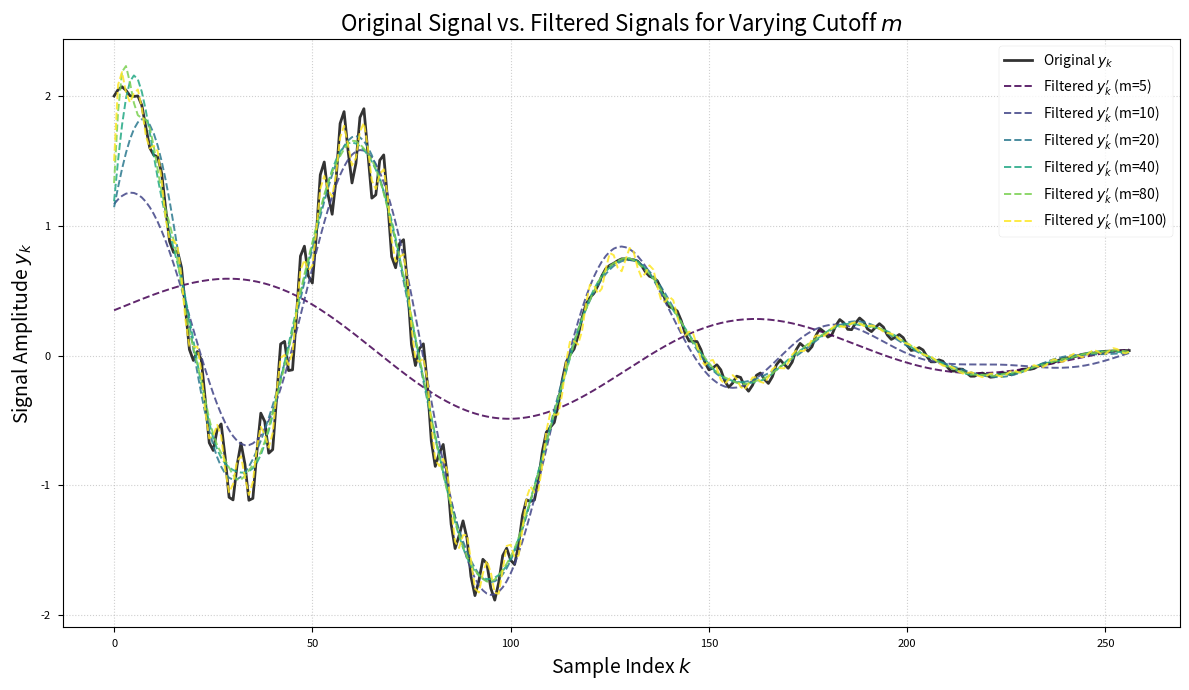
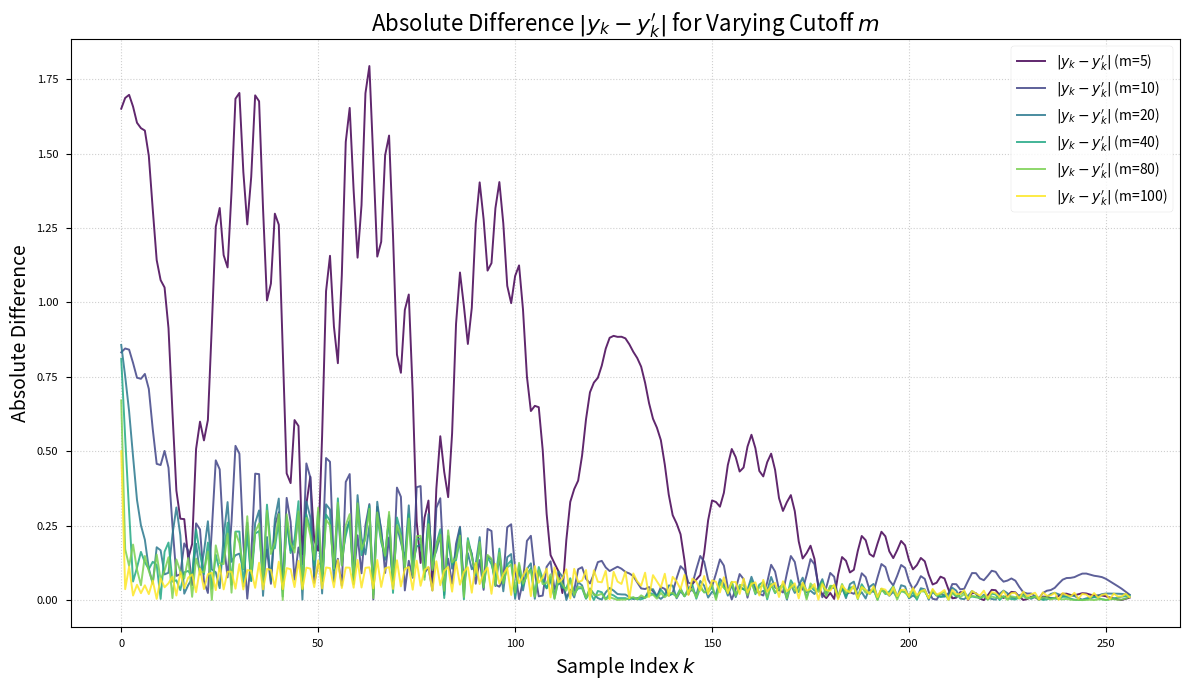
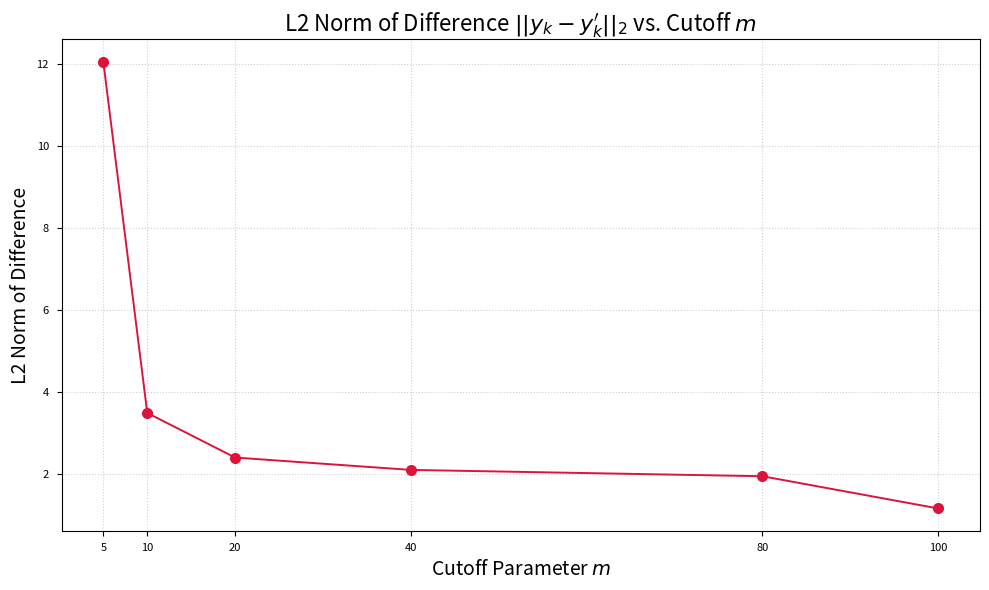

Python code for these plots, in order:
import numpy as np
import matplotlib.pyplot as plt

# Define the signal function f(t)
def f(t):
    return np.exp(-t**2 / 10) * (np.sin(2*t) + 2*np.cos(4*t) + 0.4*np.sin(t)*np.sin(50*t))

# Parameters
N = 256
k_indices = np.arange(0, N+1) # Renamed from k to k_indices for clarity in plots
t_k = 2 * np.pi * k_indices / N

# Sample the original signal
y_k_original = f(t_k) # Renamed from y_k to y_k_original

# Compute next power of two for zero-padding
def next_pow_two(x):
    return 1 << (x - 1).bit_length()

pad_length = next_pow_two(len(y_k_original))
y_k_padded_original = np.concatenate([y_k_original, np.zeros(pad_length - len(y_k_original))])

# Compute FFT of the original signal
Y_k_original_fft = np.fft.fft(y_k_padded_original)

# Define m values to test
m_values = [5, 10, 20, 40, 80, 100]

all_y_k_prime_filtered = []
all_Y_k_fft_filtered = []
errors_l2_norm = []

# Loop over different m values
for m_val in m_values:
    # Filter: zero out high-frequency components
    Y_k_fft_current_filtered = Y_k_original_fft.copy()
    
    # Apply the original filtering algorithm
    # Y_k_filtered[m+1:-m] = 0
    # Ensure m_val is not so large that -m_val becomes non-negative or wraps around incorrectly.
    # The slice Y_k_fft_current_filtered[m_val+1 : -m_val] handles this.
    # If m_val is 0, -m_val is 0, so Y_k_fft_current_filtered[1:0] is an empty slice (no filtering).
    # If m_val is large, e.g., m_val >= pad_length/2, then -m_val will select a small portion from the end.
    if m_val > 0: # Only apply if m_val is positive
        if m_val < pad_length // 2: # Standard case
             Y_k_fft_current_filtered[m_val+1 : pad_length-m_val] = 0
        else: # m_val is large, potentially filtering nothing or very little.
              # This case means we keep all or almost all frequencies.
              # For m_val >= pad_length/2, m_val+1 could be >= pad_length-m_val.
              # The original Y_k_filtered[m+1:-m] = 0 would mean:
              # e.g. m=128, pad_length=257. Y[129 : -128] which is Y[129 : 257-128=129]. Empty slice.
              # Let's ensure the slice indices are valid and reflect the intent.
              # If m_val is very large, it means we are keeping more high frequencies.
              # The original Y_k_filtered[m+1:-m] = 0 is equivalent to:
              # Y_k_filtered[m+1 : len(Y_k_filtered)-m] = 0
              # This is the most direct interpretation of the original algorithm.
              idx_start = m_val + 1
              idx_end = len(Y_k_fft_current_filtered) - m_val
              if idx_start < idx_end : # Ensure the slice is valid
                  Y_k_fft_current_filtered[idx_start:idx_end] = 0
    # If m_val is 0, no filtering is done based on Y_k_filtered[m+1:-m] = 0 logic, as Y_k_filtered[1:0] is empty.

    all_Y_k_fft_filtered.append(Y_k_fft_current_filtered)

    # Inverse FFT to obtain the filtered signal
    y_k_prime_padded_current = np.fft.ifft(Y_k_fft_current_filtered)
    # Truncate to original signal length (N+1 points) and take real part
    y_k_prime_current = y_k_prime_padded_current[:len(y_k_original)].real
    all_y_k_prime_filtered.append(y_k_prime_current)

    # Calculate L2 norm of the difference
    error = np.linalg.norm(y_k_original - y_k_prime_current)
    errors_l2_norm.append(error)

# Plotting
plt.style.use('seaborn-v0_8-paper') # Using a style often seen in papers for aesthetics

# Plot 1: Original and Filtered Signals for different m
plt.figure(figsize=(12, 7))
plt.plot(k_indices, y_k_original, label='Original $y_k$', color='black', linewidth=2, alpha=0.8)
colors = plt.cm.viridis(np.linspace(0, 1, len(m_values)))
for i, m_val in enumerate(m_values):
    plt.plot(k_indices, all_y_k_prime_filtered[i], label=f'Filtered $y_k\'$ (m={m_val})', linestyle='--', color=colors[i], alpha=0.85)
plt.title('Original Signal vs. Filtered Signals for Varying Cutoff $m$', fontsize=16)
plt.xlabel('Sample Index $k$', fontsize=14)
plt.ylabel('Signal Amplitude $y_k$', fontsize=14)
plt.legend(fontsize=10, loc='upper right')
plt.grid(True, linestyle=':', alpha=0.6)
plt.tight_layout()
plt.show()

# Plot 2: Absolute Difference between original and filtered signals for different m
plt.figure(figsize=(12, 7))
for i, m_val in enumerate(m_values):
    plt.plot(k_indices, np.abs(y_k_original - all_y_k_prime_filtered[i]), label=f'$|y_k - y_k\'|$ (m={m_val})', color=colors[i], alpha=0.85)
plt.title('Absolute Difference $|y_k - y_k\'|$ for Varying Cutoff $m$', fontsize=16)
plt.xlabel('Sample Index $k$', fontsize=14)
plt.ylabel('Absolute Difference', fontsize=14)
plt.legend(fontsize=10, loc='upper right')
plt.grid(True, linestyle=':', alpha=0.6)
plt.tight_layout()
plt.show()

# Calculate frequencies for spectrum plot
# Using FFT indices for the x-axis as it's common for discrete spectra.
# Only positive frequencies are typically shown (up to Nyquist).
freq_indices_plot = np.arange(pad_length // 2)


# Plot 3: L2 Norm of Error vs. m
plt.figure(figsize=(10, 6))
plt.plot(m_values, errors_l2_norm, marker='o', linestyle='-', color='crimson', markersize=8)
plt.title('L2 Norm of Difference $||y_k - y_k\'||_2$ vs. Cutoff $m$', fontsize=16)
plt.xlabel('Cutoff Parameter $m$', fontsize=14)
plt.ylabel('L2 Norm of Difference', fontsize=14)
plt.xticks(m_values) # Ensure all m_values are shown as ticks
plt.grid(True, linestyle=':', alpha=0.6)
plt.tight_layout()
plt.show()